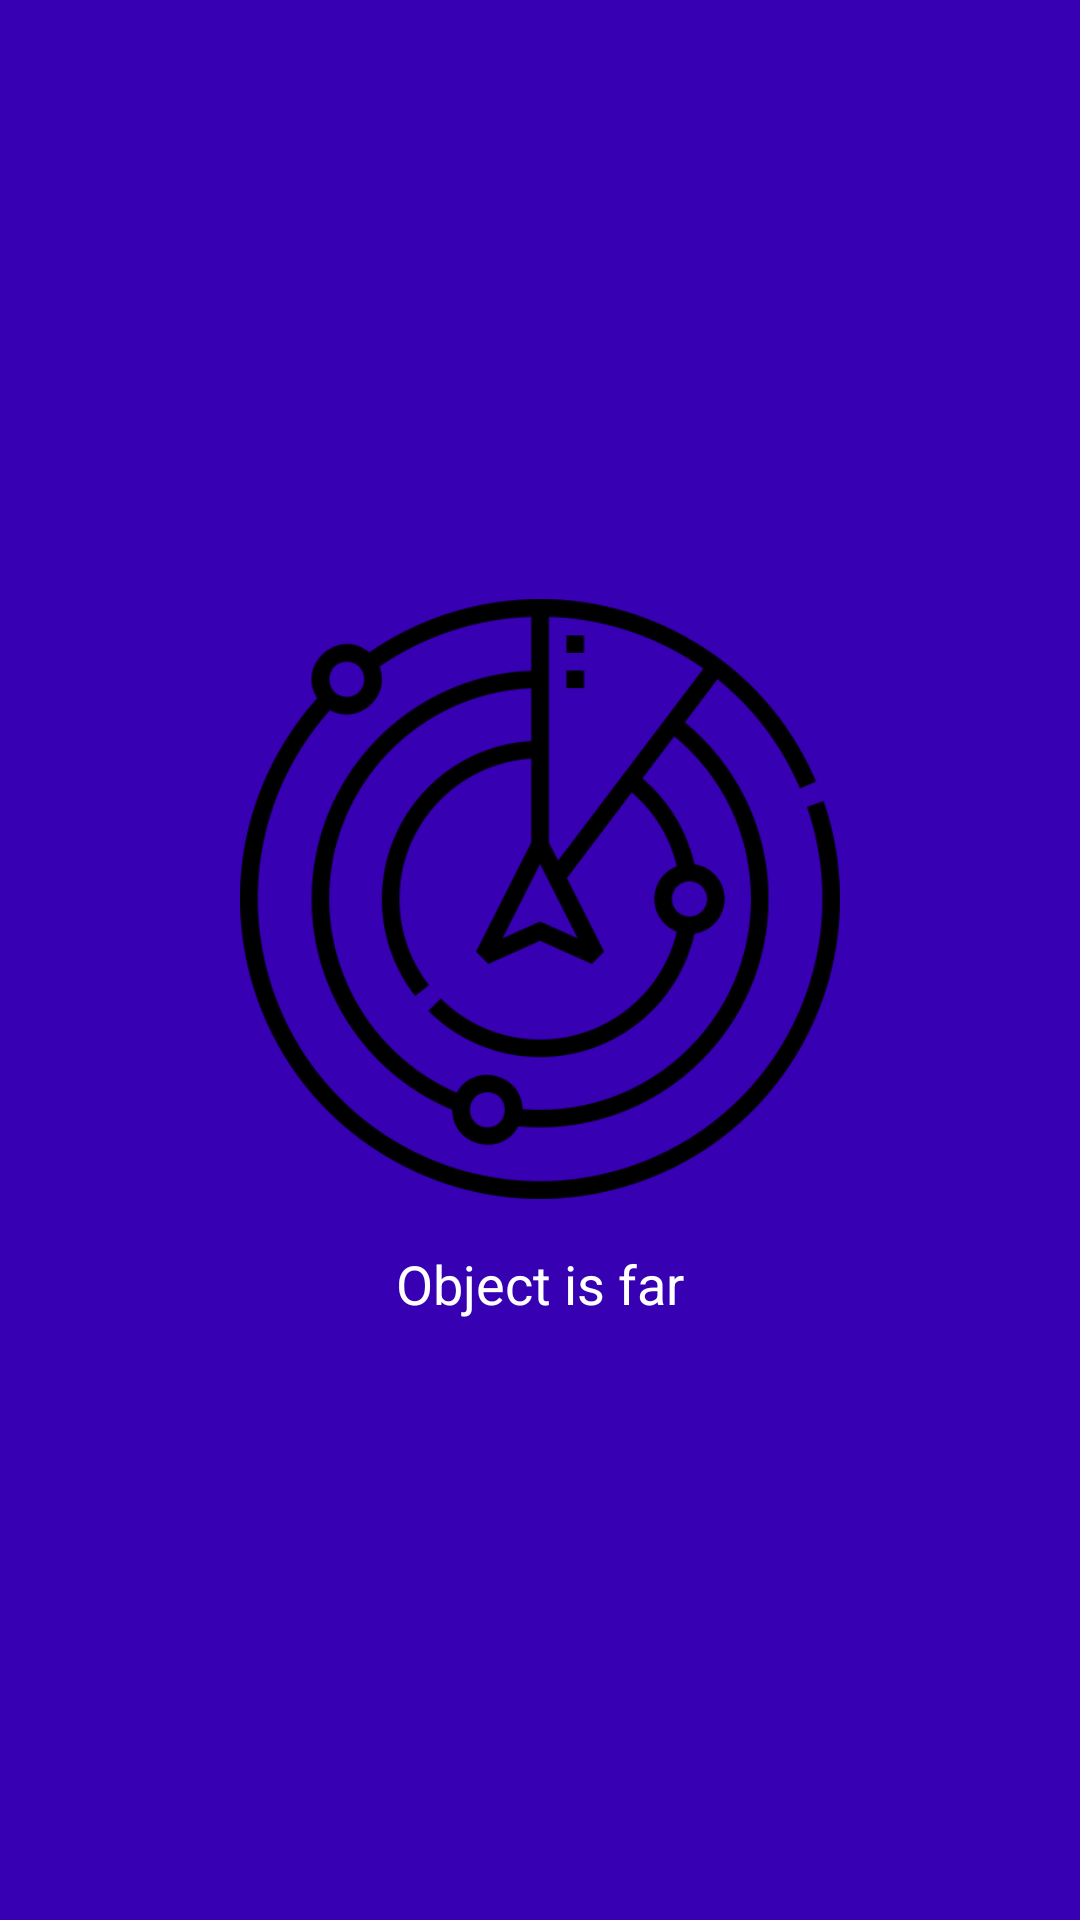

Layout XML and referenced resources for this Android screen:
<!-- AndroidManifest.xml: application theme Theme.TP2Part1 -->
<!-- res/layout/proximity_layout.xml -->
<?xml version="1.0" encoding="utf-8"?>
<LinearLayout xmlns:android="http://schemas.android.com/apk/res/android"
    xmlns:tools="http://schemas.android.com/tools"
    android:layout_width="match_parent"
    android:layout_height="match_parent"
    android:gravity="center"
    android:orientation="vertical"
    android:background="@color/purple_700"
    android:padding="16dp"
    tools:context=".ProximityActivity">

    <ImageView
        android:id="@+id/proximityImageView"
        android:layout_width="200dp"
        android:layout_height="200dp"
        android:src="@drawable/far" />

    <TextView
        android:id="@+id/proximityTextView"
        android:layout_width="wrap_content"
        android:layout_height="wrap_content"
        android:layout_marginTop="16dp"
        android:textColor="@color/white"
        android:text="Object is far"
        android:textSize="18sp" />

</LinearLayout>
<!-- resources referenced by this layout -->
<resources>
  <color name="purple_700">#FF3700B3</color>
  <color name="white">#FFFFFFFF</color>
  <!-- drawable far: png bitmap (drawable, 31559 bytes) -->
  <style name="Theme.TP2Part1" parent="Theme.Material3.DayNight.NoActionBar">
          
          
          <item name="colorPrimary">@color/purple_500</item>
          <item name="colorPrimaryVariant">@color/purple_700</item>
          <item name="colorOnPrimary">@color/white</item>
          <item name="colorSecondary">@color/teal_200</item>
          <item name="colorSecondaryVariant">@color/teal_700</item>
          <item name="colorOnSecondary">@color/black</item>
          
          <item name="android:statusBarColor">?attr/colorPrimaryVariant</item>
      </style>
  <color name="purple_500">#FF6200EE</color>
  <color name="teal_200">#FF03DAC5</color>
  <color name="teal_700">#FF018786</color>
  <color name="black">#FF000000</color>
</resources>
